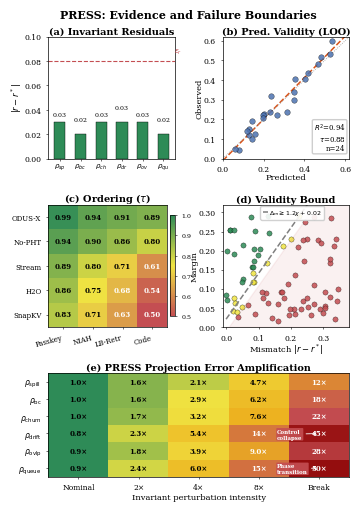

This chart was generated by the following Python code:
"""
Figure 4/5 unified: 2x2 PRESS evidence + (e) failure-mode matrix below.
Layout: 3 rows x 2 cols; (e) spans both columns in row 2.
Native single-column width (3.5 in); no LaTeX scaling needed.
"""

import numpy as np
import matplotlib
matplotlib.use("Agg")
import matplotlib.pyplot as plt
from matplotlib.colors import LinearSegmentedColormap
from pathlib import Path

OUTPUT_DIR = Path(r"D:\LLM\outputs\hpca_fair_hardware\rebuttal")
OUTPUT_DIR.mkdir(parents=True, exist_ok=True)

plt.rcParams.update({
    "font.family": "serif",
    "font.size": 6,
    "axes.titlesize": 7,
    "axes.labelsize": 6,
    "xtick.labelsize": 5.5,
    "ytick.labelsize": 5.5,
    "legend.fontsize": 5,
    "figure.dpi": 300,
    "savefig.dpi": 300,
    "pdf.fonttype": 42,
    "ps.fonttype": 42,
    "lines.linewidth": 1.1,
    "lines.markersize": 2.5,
    "axes.grid": False,
    "axes.linewidth": 0.5,
    "xtick.major.width": 0.4,
    "ytick.major.width": 0.4,
    "xtick.major.size": 1.5,
    "ytick.major.size": 1.5,
})

C_TARGET = "#D95319"
C_SUBSCALE = "#4C72B0"
C_PRESERVE = "#2E8B57"
C_VIOLATE = "#C44E52"
C_ENVELOPE = "#EDB120"
C_BOUNDARY = "#7F7F7F"
C_NEAR = "#F0E442"


def generate_figure_5():
    fig = plt.figure(figsize=(3.5, 5.0))
    gs = fig.add_gridspec(3, 2, height_ratios=[1, 1, 0.85],
                          wspace=0.38, hspace=0.40,
                          left=0.10, right=0.96, top=0.94, bottom=0.06)

    axes = {
        'a': fig.add_subplot(gs[0, 0]),
        'b': fig.add_subplot(gs[0, 1]),
        'c': fig.add_subplot(gs[1, 0]),
        'd': fig.add_subplot(gs[1, 1]),
        'e': fig.add_subplot(gs[2, :]),
    }

    fig.suptitle("PRESS: Evidence and Failure Boundaries", fontsize=8,
                 fontweight="bold", y=0.995)

    # ═════════════════════════════════════════════════════════════════
    # (a) Invariant Residuals
    # ═════════════════════════════════════════════════════════════════
    ax = axes['a']
    inv_names = [r"$\rho_{sp}$", r"$\rho_{bc}$", r"$\rho_{ch}$",
                 r"$\rho_{dr}$", r"$\rho_{ov}$", r"$\rho_{qu}$"]
    residuals = np.array([0.03, 0.02, 0.03, 0.03, 0.03, 0.02])
    epsilon = 0.08
    colors = [C_PRESERVE if r < epsilon else C_VIOLATE for r in residuals]
    bars = ax.bar(np.arange(len(inv_names)), residuals, color=colors,
                  edgecolor="black", linewidth=0.3, width=0.55)
    ax.axhline(epsilon, color=C_VIOLATE, linestyle="--", linewidth=0.8)
    ax.text(len(inv_names) - 0.1, epsilon + 0.004, r"$\epsilon_r$",
            fontsize=5, va="bottom", ha="right", color=C_VIOLATE)
    for i, (bar, r) in enumerate(zip(bars, residuals)):
        offset = 0.004 if i % 2 == 0 else 0.010
        ax.text(bar.get_x() + bar.get_width()/2, bar.get_height() + offset,
                f"{r:.2f}", ha="center", va="bottom", fontsize=4.5)
    ax.set_xticks(np.arange(len(inv_names)))
    ax.set_xticklabels(inv_names, fontsize=5)
    ax.set_ylabel(r"$|r-r^*|$", labelpad=0)
    ax.set_title("(a) Invariant Residuals", fontweight="bold", pad=2)
    ax.set_ylim(0, 0.10)
    ax.tick_params(axis='x', pad=1)

    # ═════════════════════════════════════════════════════════════════
    # (b) Predictive Validity (LOO)
    # ═════════════════════════════════════════════════════════════════
    ax = axes['b']
    np.random.seed(42)
    n = 24
    pred = np.random.uniform(0.05, 0.55, n)
    obs = pred + np.random.normal(0, 0.045, n) + 0.015
    obs = np.clip(obs, 0.02, 0.60)
    coeffs = np.polyfit(pred, obs, 1)
    fx = np.linspace(0, 0.65, 100)
    fy = coeffs[0] * fx + coeffs[1]
    ss_res = np.sum((obs - np.polyval(coeffs, pred)) ** 2)
    ss_tot = np.sum((obs - np.mean(obs)) ** 2)
    r2 = 1 - ss_res / ss_tot
    from scipy import stats
    tau, _ = stats.kendalltau(pred, obs)

    ax.scatter(pred, obs, c=C_SUBSCALE, s=16, edgecolors="black",
               linewidth=0.25, alpha=0.85, zorder=3)
    ax.plot(fx, fy, "--", color=C_TARGET, linewidth=1.1)
    ax.plot([0, 0.65], [0, 0.65], ":", color="#999999", linewidth=0.6)
    ax.set_xlabel("Predicted", labelpad=0)
    ax.set_ylabel("Observed", labelpad=0)
    ax.set_title("(b) Pred. Validity (LOO)", fontweight="bold", pad=2)
    ax.set_xlim(0, 0.62)
    ax.set_ylim(0, 0.62)
    ax.text(0.97, 0.05, f"$R^2$={r2:.2f}\n$\\tau$={tau:.2f}\nn={n}",
            transform=ax.transAxes, fontsize=5, va="bottom", ha="right",
            bbox=dict(boxstyle="round,pad=0.2", facecolor="white",
                      edgecolor="#CCCCCC", alpha=0.95))

    # ═════════════════════════════════════════════════════════════════
    # (c) Ordering Preservation (Kendall τ)
    # ═════════════════════════════════════════════════════════════════
    ax = axes['c']
    policies = ["ODUS-X", "No-PHT", "Stream", "H2O", "SnapKV"]
    workloads = ["Passkey", "NIAH", "LB-Retr", "Code"]
    np.random.seed(7)
    tau_mat = np.array([
        [0.97, 0.94, 0.91, 0.89],
        [0.95, 0.90, 0.86, 0.82],
        [0.88, 0.79, 0.72, 0.61],
        [0.85, 0.75, 0.68, 0.55],
        [0.82, 0.71, 0.63, 0.50],
    ]) + np.random.normal(0, 0.01, (5, 4))
    tau_mat = np.clip(tau_mat, 0.50, 1.0)
    cmap = LinearSegmentedColormap.from_list("rg", [C_VIOLATE, C_NEAR, C_PRESERVE])
    im = ax.imshow(tau_mat, cmap=cmap, aspect="auto", vmin=0.5, vmax=1.0)
    ax.set_xticks(np.arange(len(workloads)))
    ax.set_yticks(np.arange(len(policies)))
    ax.set_xticklabels(workloads, fontsize=5, rotation=15, ha="right")
    ax.set_yticklabels(policies, fontsize=5)
    ax.set_title("(c) Ordering ($\\tau$)", fontweight="bold", pad=2)
    for i in range(len(policies)):
        for j in range(len(workloads)):
            v = tau_mat[i, j]
            col = "white" if v < 0.70 else "black"
            ax.text(j, i, f"{v:.2f}", ha="center", va="center",
                    fontsize=5, color=col, fontweight="bold")
    cbar = fig.colorbar(im, ax=ax, fraction=0.04, pad=0.02)
    cbar.ax.tick_params(labelsize=4.5)

    # ═════════════════════════════════════════════════════════════════
    # (d) Validity Bound
    # ═════════════════════════════════════════════════════════════════
    ax = axes['d']
    np.random.seed(13)
    n_s = 80
    mx = np.random.uniform(0.0, 0.35, n_s)
    my = np.random.uniform(0.01, 0.30, n_s)
    slope, intercept = 1.2, 0.02
    bound = lambda x: slope * x + intercept
    dist = my - bound(mx)
    valid = dist > 0.03
    near = (np.abs(dist) <= 0.03) & (~valid)
    invalid = ~(valid | near)
    ax.scatter(mx[valid], my[valid], c=C_PRESERVE, s=14,
               edgecolors="black", linewidth=0.25, alpha=0.85)
    ax.scatter(mx[near], my[near], c=C_NEAR, s=14,
               edgecolors="black", linewidth=0.25, alpha=0.85)
    ax.scatter(mx[invalid], my[invalid], c=C_VIOLATE, s=14,
               edgecolors="black", linewidth=0.25, alpha=0.85)
    xl = np.linspace(0, 0.40, 200)
    ax.plot(xl, bound(xl), "--", color=C_BOUNDARY, linewidth=1.1,
            label=r"$\Delta_m \geq 1.2\chi+0.02$")
    ax.fill_between(xl, 0, bound(xl) - 0.03, alpha=0.08, color=C_VIOLATE)
    ax.set_xlabel(r"Mismatch $|r-r^*|$", labelpad=0)
    ax.set_ylabel("Margin", labelpad=0)
    ax.set_title("(d) Validity Bound", fontweight="bold", pad=2)
    ax.set_xlim(-0.01, 0.38)
    ax.set_ylim(0.0, 0.32)
    ax.legend(loc="upper center", framealpha=0.9, fontsize=4.5,
              handlelength=0.8, handletextpad=0.2,
              bbox_to_anchor=(0.55, 1.02))

    # ═════════════════════════════════════════════════════════════════
    # (e) Failure-mode matrix: PRESS under invariant violation
    # ═════════════════════════════════════════════════════════════════
    ax = axes['e']

    invariants_long = [
        r"$\rho_{\mathrm{spill}}$",
        r"$\rho_{\mathrm{bc}}$",
        r"$\rho_{\mathrm{churn}}$",
        r"$\rho_{\mathrm{drift}}$",
        r"$\rho_{\mathrm{ovlp}}$",
        r"$\rho_{\mathrm{queue}}$",
    ]
    perturbations = ["Nominal", "2×", "4×", "8×", "Break"]

    # Synthetic data: projection error amplification factor
    # When an invariant is perturbed alone, how much does PRESS error grow?
    np.random.seed(99)
    base = np.array([
        [1.0, 1.3, 2.1, 4.5, 12.0],   # ρ_spill: core, least sensitive
        [1.0, 1.5, 2.8, 6.2, 18.0],   # ρ_bc
        [1.0, 1.6, 3.2, 7.5, 22.0],   # ρ_churn
        [1.0, 2.2, 5.5, 14.0, 45.0],  # ρ_drift: most sensitive
        [1.0, 1.8, 4.0, 9.0, 28.0],   # ρ_ovlp
        [1.0, 2.5, 6.0, 15.0, 50.0],  # ρ_queue: saturation = phase transition
    ])
    base += np.random.normal(0, 0.15, base.shape)
    base = np.clip(base, 0.8, 60.0)

    # Use log scale colormap because values span 1→50
    cmap_e = LinearSegmentedColormap.from_list(
        "fail", ["#2E8B57", "#F0E442", "#EDB120", "#C44E52", "#8B0000"]
    )
    im_e = ax.imshow(base, cmap=cmap_e, aspect="auto",
                     norm=matplotlib.colors.LogNorm(vmin=1.0, vmax=60.0))

    ax.set_xticks(np.arange(len(perturbations)))
    ax.set_yticks(np.arange(len(invariants_long)))
    ax.set_xticklabels(perturbations, fontsize=5.5)
    ax.set_yticklabels(invariants_long, fontsize=5.5)
    ax.set_xlabel("Invariant perturbation intensity", labelpad=1)
    ax.set_title("(e) PRESS Projection Error Amplification", fontweight="bold", pad=2)

    for i in range(len(invariants_long)):
        for j in range(len(perturbations)):
            v = base[i, j]
            txt = f"{v:.1f}×" if v < 10 else f"{v:.0f}×"
            col = "white" if v > 8 else "black"
            ax.text(j, i, txt, ha="center", va="center",
                    fontsize=5, color=col, fontweight="bold")

    # Annotate the most critical cells inside matrix with bbox
    ax.annotate("Phase\ntransition", xy=(4, 5), xytext=(3.3, 5.3),
                fontsize=4, color="white", fontweight="bold",
                bbox=dict(boxstyle="round,pad=0.15", facecolor=C_VIOLATE,
                          edgecolor="none", alpha=0.9),
                arrowprops=dict(arrowstyle="->", color="white", lw=0.6))
    ax.annotate("Control\ncollapse", xy=(4, 3), xytext=(3.3, 3.3),
                fontsize=4, color="white", fontweight="bold",
                bbox=dict(boxstyle="round,pad=0.15", facecolor=C_VIOLATE,
                          edgecolor="none", alpha=0.9),
                arrowprops=dict(arrowstyle="->", color="white", lw=0.6))

    for ext in [".pdf", ".png"]:
        path = OUTPUT_DIR / f"figure5_press_evidence_plus_failure{ext}"
        fig.savefig(path, bbox_inches="tight", pad_inches=0.01)
        print(f"Saved: {path}")
    plt.close(fig)


if __name__ == "__main__":
    print("Generating Figure 5: PRESS evidence + failure matrix")
    generate_figure_5()
    print(f"Output: {OUTPUT_DIR}")
